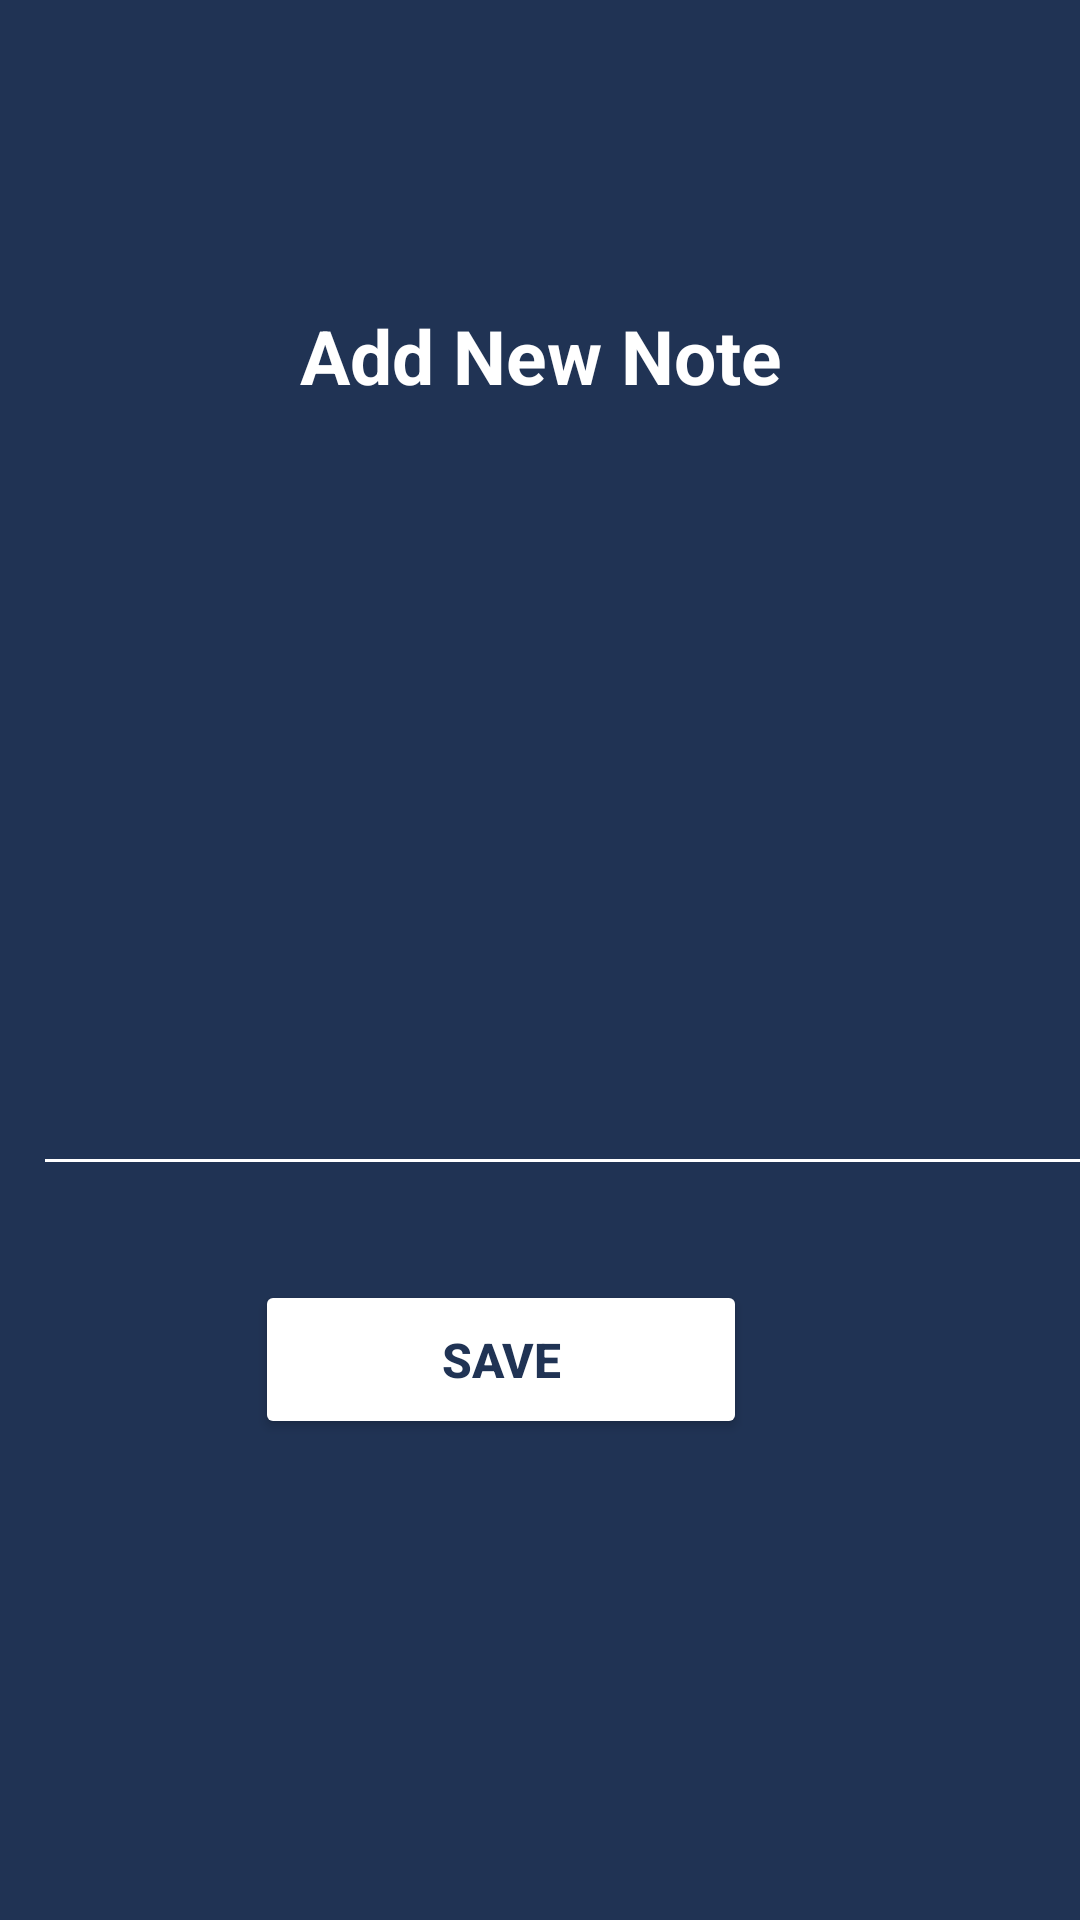

Here is an Android app screen rendered from its layout file. Give the layout XML and the strings, colors and styles it references.
<!-- AndroidManifest.xml: application theme Theme.NoteAssignment -->
<!-- res/layout/activity_add_note.xml -->
<?xml version="1.0" encoding="utf-8"?>
<androidx.constraintlayout.widget.ConstraintLayout xmlns:android="http://schemas.android.com/apk/res/android"
    xmlns:app="http://schemas.android.com/apk/res-auto"
    xmlns:tools="http://schemas.android.com/tools"
    android:layout_width="match_parent"
    android:layout_height="match_parent"
    tools:context=".AddNote"
    android:background="#203354" >



    <EditText
        android:id="@+id/newNote"
        android:layout_width="354dp"
        android:layout_height="200dp"
        android:layout_marginStart="59dp"
        android:layout_marginEnd="89dp"
        android:ems="10"
        android:inputType="textPersonName"
        android:textColor="#ffffff"
        android:textSize="22sp"
        android:textStyle="bold"

        android:backgroundTint="#ffffff"
        app:layout_constraintBottom_toBottomOf="parent"
        app:layout_constraintEnd_toEndOf="parent"
        app:layout_constraintHorizontal_bias="0.34"
        app:layout_constraintStart_toStartOf="parent"
        app:layout_constraintTop_toTopOf="parent"
        app:layout_constraintVertical_bias="0.444"
        tools:ignore="SpeakableTextPresentCheck,SpeakableTextPresentCheck" />
/>
    <Button
        android:id="@+id/saveNote"
        android:layout_width="164dp"
        android:layout_height="53dp"
        android:layout_marginStart="147dp"
        android:layout_marginEnd="170dp"
        android:backgroundTint="#ffffff"
        android:text="Save"
        android:textColor="#203354"
        android:textSize="16sp"
        android:textStyle="bold"
        app:layout_constraintBottom_toBottomOf="parent"
        app:layout_constraintEnd_toEndOf="parent"
        app:layout_constraintHorizontal_bias="0.514"
        app:layout_constraintStart_toStartOf="parent"
        app:layout_constraintTop_toTopOf="parent"
        app:layout_constraintVertical_bias="0.727" /><![CDATA[


    app:layout_constraintTop_toTopOf="parent" />



    ]]>

    <TextView
        android:id="@+id/textView"
        android:layout_width="231dp"
        android:layout_height="77dp"
        android:layout_marginTop="80dp"
        android:layout_marginEnd="64dp"
        android:gravity="center"
        android:text="Add New Note"
        android:textColor="#ffffff"
        android:textSize="25sp"
        android:textStyle="bold"
        app:layout_constraintEnd_toEndOf="parent"
        app:layout_constraintHorizontal_bias="1.0"
        app:layout_constraintStart_toStartOf="parent"
        app:layout_constraintTop_toTopOf="parent" />

    <ImageView
        android:id="@+id/imageView2"
        android:layout_width="83dp"
        android:layout_height="74dp"
        android:layout_marginStart="28dp"
        android:layout_marginTop="80dp"
        app:layout_constraintStart_toStartOf="parent"
        app:layout_constraintTop_toTopOf="parent"
        app:srcCompat="@drawable/note" />
</androidx.constraintlayout.widget.ConstraintLayout>
<!-- resources referenced by this layout -->
<resources>
  <style name="Theme.NoteAssignment" parent="Theme.MaterialComponents.DayNight.DarkActionBar">
          
          <item name="colorPrimary">@color/purple_500</item>
          <item name="colorPrimaryVariant">@color/purple_700</item>
          <item name="colorOnPrimary">@color/white</item>
          
          <item name="colorSecondary">@color/teal_200</item>
          <item name="colorSecondaryVariant">@color/teal_700</item>
          <item name="colorOnSecondary">@color/black</item>
          
          <item name="android:statusBarColor" tools:targetApi="l">?attr/colorPrimaryVariant</item>
          
      </style>
  <!-- not gathered from this repository: default colours our renderer supplied (Android Studio template values) -->
  <color name="purple_500">#FF6200EE</color>
  <color name="purple_700">#FF3700B3</color>
  <color name="teal_200">#FF03DAC5</color>
  <color name="teal_700">#FF018786</color>
  <color name="black">#FF000000</color>
  <color name="white">#FFFFFFFF</color>
</resources>
